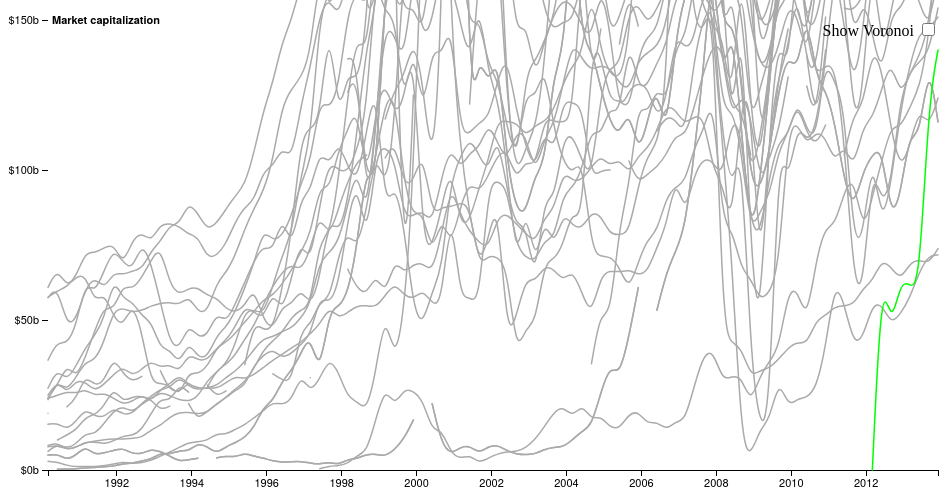
D3 v3 page, settled after 360 driven frames (6 s of simulated time); the page loaded 1 data file(s).



var months,
    monthFormat = d3.time.format("%Y-%m");

var margin = {top: 20, right: 30, bottom: 30, left: 40},
    width = 960 - margin.left - margin.right,
    height = 500 - margin.top - margin.bottom;

var x = d3.time.scale()
    .range([0, width]);

var y = d3.scale.linear()
    .range([height, 0])
    .domain([0,150000000000]);

var color = d3.scale.category20();

var voronoi = d3.geom.voronoi()
    .x(function(d) { return x(d.date); })
    .y(function(d) { return y(d.value); })
    .clipExtent([[-margin.left, -margin.top], [width + margin.right, height + margin.bottom]]);

var line = d3.svg.line()
    .interpolate("basis")
    .x(function(d) { return x(d.date); })
    .y(function(d) { return y(d.value); })
    .defined(function(d) { return d.value > 0; });

var svg = d3.select("body").append("svg")
    .attr("width", width + margin.left + margin.right)
    .attr("height", height + margin.top + margin.bottom)
    .append("g")
    .attr("transform", "translate(" + margin.left + "," + margin.top + ")");

d3.tsv("market_cap_3.tsv", type, function(error, companies) {
  console.log(companies);
  x.domain(d3.extent(months));
  //y.domain([0, d3.max(companies, function(c) { return d3.max(c.values, function(d) { return d.value; }); })]).nice();

  svg.append("g")
      .attr("class", "axis axis--x")
      .attr("transform", "translate(0," + height + ")")
      .call(d3.svg.axis()
        .scale(x)
        .orient("bottom"));

  svg.append("g")
      .attr("class", "axis axis--y")
      .call(d3.svg.axis()
        .scale(y)
        .orient("left")
		.tickFormat(function(d) { return "$" + d/1000000000 + "b"})
		.ticks(4))
    .append("text")
      .attr("x", 4)
      .attr("dy", ".32em")
      .style("font-weight", "bold")
      .text("Market capitalization");

  svg.append("g")
      .attr("class", "companies")
      .selectAll("path")
      .data(companies)
      .enter().append("path")
      .attr("d", function(d) { d.line = this; return line(d.values); })
      .style("stroke", function(d) { if (d.name == "FB US Equity") {return "#0f0"}
                                           else { return "#aaa" } });

  var focus = svg.append("g")
      .attr("transform", "translate(-100,-100)")
      .attr("class", "focus");

  focus.append("circle")
      .attr("r", 3.5);

  focus.append("text")
      .attr("y", -10);

  var voronoiGroup = svg.append("g")
      .attr("class", "voronoi");

  voronoiGroup.selectAll("path")
      .data(voronoi(d3.nest()
          .key(function(d) { return x(d.date) + "," + y(d.value); })
          .rollup(function(v) { return v[0]; })
          .entries(d3.merge(companies.map(function(d) { return d.values; })))
          .map(function(d) { return d.values; })))
    .enter().append("path")
      .attr("d", function(d) { return "M" + d.join("L") + "Z"; })
      .datum(function(d) { return d.point; })
      .on("mouseover", mouseover)
      .on("mouseout", mouseout);

  d3.select("#show-voronoi")
      .property("disabled", false)
      .on("change", function() { voronoiGroup.classed("voronoi--show", this.checked); });

  function mouseover(d) {
    d3.select(d.city.line).classed("city--hover", true);
    d.city.line.parentNode.appendChild(d.city.line);
    focus.attr("transform", "translate(" + x(d.date) + "," + y(d.value) + ")");
    focus.select("text").text(d.city.name);
  }

  function mouseout(d) {
    d3.select(d.city.line).classed("city--hover", false);
    focus.attr("transform", "translate(-100,-100)");
  }
});

function type(d, i) {
  if (!i) months = Object.keys(d).map(monthFormat.parse).filter(Number);
  var city = {
    name: d.name,
    values: null
  };
  city.values = months.map(function(m) {
    return {
      city: city,
      date: m,
      value: d[monthFormat(m)] * 1
    };
  });
  return city;
}



### data: market_cap_3.tsv
name	1990-03	1990-06	1990-09	1990-12	1991-03	1991-06	1991-09	1991-12	1992-03	1992-06	1992-09	1992-12	1993-03	1993-06	1993-09	1993-12	1994-03	1994-06	1994-09	1994-12	1995-03	1995-06	1995-09
CSCO US Equity		279938752	344689504	396836000	741266240	849150464	1044508352	1254626944	2171826176	2173611520	3110744320	3550482176	5640905728	5211870720	6541060608	6244672512	8997843968	7794313216	5411636736	7836959744	9115525120	10779248640	14258768896
AAPL US Equity	4961617408	5355143168	3345411072	4915502080	8089008128	4875834880	5800913920	6516950016	7330003968	5395662848	5390786560	6952619008	6208684032	4624546816	2903675136	3407478784	3928154880		4027104768	4645737472	4268528384	5660963328	4578844160
GE US Equity	57424785408	61536727040	47822168064	50095259648	60615663616	64396353536	60119818240	66105331712	65000394752	66422525952	66828550144	73139183616	76093497344	81784569856	81775140864	89526648832	85519400960	79839109120	82277392384	87004315648	91469414400	94846820352	1.06E+11
INTC US Equity	8164337664	9224690688	6636932608	7561781760	9415029760	9423178752	8606874624	9686342656	11403544576	11436362752	13477971968	18836281344	24046024704	22721214464	28750356480	25916000256		28323000320	24349300736	26380374016		35146739712	49477300224
MSFT US Equity	6217837568	8641123328	7163099648	8631175168	12299887616	11869690880	15583900672	19724625920	21282600960	19049730048	22057000960	23819624448	25992499200	24816001024	23347499008	22897500160	24238499840	29994125312	32608624640	35513626624	41536999424	53140500480	53395001344
XOM US Equity	57584246784	59703427072	61063069696	64428748800	72817639424	72298086400	74100826112	75606753280	67967852544	76817809408	79300812800	75917246464	82127249408	82127249408	81351000064	78401249280	78090747904	70450307072	71414996992	75451498496	82748252160	87716249600	89711230976
WMT US Equity	24131504128	28098914304	35535732736	30414571520	37695303680	46474883072	54694121472	53122473984	61903880192	60045959168	64221102080	69960040448	74881867776	61525536768	58311749632	60623491072	60917379072	58075000832	57478246400	53631373312	52543873024	54561943552	61131001856
ORCL US Equity	2916402176	2589975552	1530547584	1052793024	1235870976	1022227456	1539832448	1867292928	2779739904	2080967936	2456422656	3159967232	4680105984	5938018816	7566434304	9172166656	9426351104	9807863808	12214984704	11816929280	13584154624	15059155968	17438887936
C US Equity																							
IBM US Equity	60883271680	67309756416	60745760768	64567181312	65208242176	55568904192	59232985088	50820603904	47655534592	55898075136	46074494976	28786087936	28989696000	28195346432	24293558272	32848252928	31853256704	34360762368	40881848320	43196760064	47687032832	54597410816	52760768512
PFE US Equity		10007550976	11667673088	13333601280	17677041664	18350409728	21279776768	27690348544	22516367360	24491806720	24560637952	23572707328	19822827520	21276854272		22143686656	16479989760	19836715008	21759031296	24273958912	27077705728	29213667328	33954719744
MRK US Equity	27232464896	33897822208	29573726208	34780815360	40798326784	44893462528	50296434688	64353751040	56786423808	56272515072	51201122304	49651142656	40345645056	40363536384	34929475584	43104018432	37370372096	37467357184	44926898176	47573405696	52784242688	60735008768	68985896960
AIG US Equity	15226703872	15783719936	13322953728	16308493312	20453955584	17885853696	17517885440	20885012480	18388832256	18741706752	22425677824	24548964352	27043141632	27296528384	31154980864	27871856640	26657110016	27413174272	28090187776	30952417280	32898084864	36038705152	40297820160
JNJ US Equity	18901835776		21066866688	23648395264	31933661184	27811844096	29477668864	37897629696	32047208448	29328613376	31217760256		33097498624	26297724928	26114615296	28853772288		27591477248	33275404288	35204796416	38258499584	43730210816	48014319616
BAC US Equity																							
PG US Equity	23437299712	30170865664	25259640832	30039992320	29340628992	26159636480	28713891840	31780347904	34677067776	31224524800	33546018816	36501303296	33978439680	35451207680	32411910144	38930829312	36584050688	36527075328	40855408640	42533056512	45528457216	49347506176	52868198400
JPM US Equity																							
T US Equity																							
CVX US Equity	23928750080	24877561856	26144198656	25476849664	27011598336	24666437632	25710299136	23922300928	21843200000	22842718208	25269628928	22599593984	27038900224	28562356224	31829942272	28380096512	27369887744	27289225216	27125762048	29084387328	31294945280	30238957568	31796408320
BRK/A US Equity	7706850304	8251200000	6732750336	7649550336	9196650496	9626399744	10170749952	10371300352	10256700416	10571850752	10772400128	13500750848	14700749824	17756200960	19226275840	19214526464	18759649280	18965798912	22323099648	24010799104	26659051520	27975849984	35074199552
GOOG US Equity																							
MO US Equity	36620038144	42984972288	41861046272	47931834368	63054020608	58820812800	66603110400	73818046464	69356322816	66487730176	76111855616	68853882880	56076222464	42291654656	40218750976	48788131840	44183625728	44699529216	52639932416	49039392768	55328825344	62573842432	69795143680
CSCO US Equity		279938752	344689504	396836000	741266240	849150464	1044508352	1254626944	2171826176	2173611520	3110744320	3550482176	5640905728	5211870720	6541060608	6244672512	8997843968	7794313216	5411636736	7836959744	9115525120	10779248640	14258768896
AAPL US Equity	4961617408	5355143168	3345411072	4915502080	8089008128	4875834880	5800913920	6516950016	7330003968	5395662848	5390786560	6952619008	6208684032	4624546816	2903675136	3407478784	3928154880		4027104768	4645737472	4268528384	5660963328	4578844160
KO US Equity	24950390784	29618714624	26371315712	31073122304	36180602880	36319907840	42901323776	53324562432	53960556544	52591747072	53144895488	54721044480	55628607488	55947255808	54884229120	58223202304	52594102272	52402352128	62616694784	65710546944	71529504768	80456130560	87297835008
WFC US Equity																							
AMZN US Equity																							
FB US Equity																							